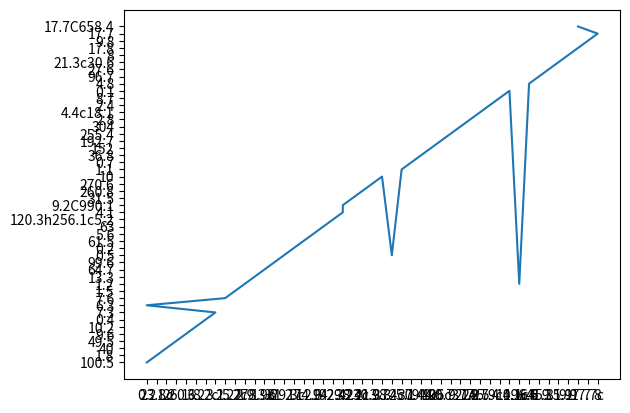

The script that saved this image:
import math
import numpy as np
from matplotlib import pyplot as plt

x = []
y = []

input = "M980.9,245.6H727.4c-6.8-11.2-31.3-46.4-75-57c-32-7.8-65.8,0.2-100.5,23.8c-1.8,1.2-40,26.1-49.5,86c-33-47-114.3-151-195.4-159.9c-4.5,0.6-9.6,3.2-10.2,8.2c-0.4,3.1-7.3,68.4,8.1,113.4c-76.4-20.2-180.2-39-286.4-31.8c-3.2,0.2-6.3,2.2-7.6,5.2c-1.5,2.9-1.2,6.4,0.6,9.2c1.3,2,124.1,181.5,326.8,278.9c-13.3,13.6-64.7,81-99.6,329.3c-0.5,3.1,0.7,6.4,3.3,8.4c1.7,1.4,3.8,2.2,5.9,2.2c0.9,0,2.1-0.2,3.1-0.6c7.1-2.5,174.9-61.5,218.8-121.4c1.7-2.5,2.3-5.6,1.3-8.5c-0.2-0.5-16.8-50.4-2.4-81.3c78.6-14.3,192-63,213.9-223.4c1.7-11.3,0.7-25.5-0.2-42c-2.7-45.6-5.8-102.1,42.4-120.3h256.1c5.2,0,9.2-4.1,9.2-9.2C990.1,249.7,986.1,245.6,980.9,245.6z M663.9,385.5c0.9,14.9,1.7,28.9,0.5,38.4c-31.5,230.9-260.8,213.7-270.6,212.7c-5.4-1.2-9.6,3.3-10,8.4c-0.5,5.1,3.3,9.6,8.4,10c0.4,0,5.7,0.4,14.8,0.4c9.9,0,25.1-1.1,42-3.1c-8.8,30.4-0.7,66.8,3.1,79.9c-36.8,44.5-152,90.7-192.7,106c37.8-255.4,92.7-304,93.7-304.9c1.4-1.1,1.9-2.8,2.5-4.4c18.1,8,35.6,16.7,55,23.2c1,0.4,2,0.6,3,0.6c3.9,0,7.4-2.4,8.8-6.3c1.7-4.8-1-10.1-5.8-11.8C211.2,465,73.2,294.9,36.7,245.9c196.5-8.7,380.7,70.4,382.6,71.2c4.8,2,10.1-0.1,12.2-4.9c2-4.7-0.1-10.1-4.8-12.1c-0.8-0.4-39.5-16.4-98.5-33.3c-16.8-30.1-15.2-85.8-13.5-108.3c91,19.5,186.2,170.7,187.2,172.2c2.2,3.5,6.4,5,10.4,4.1c4-1.2,6.6-4.8,6.6-8.9c0-69.2,41.3-96.7,43.2-97.9c30.3-20.5,59.1-27.6,85.9-21.3c30.6,7.4,51.2,31.2,60.6,44.1C657.5,276.8,661.2,339.1,663.9,385.5z M666.4,248.1c0,9.9-8,17.7-17.8,17.7c-9.8,0-17.7-7.9-17.7-17.7c0-9.8,8-17.7,17.7-17.7C658.4,230.4,666.4,238.3,666.4,248.1z"
str.replace(input, 'c', ' ')
split = str.split(input, ",")
print(split)
for i in range(len(split)):
    sub = []

    sub = str.split(split[i], "-")
    if len(sub) == 2:
        x.append(sub[0])
        y.append(sub[1])
        print

fig = plt.figure()
fig = plt.plot(x, y)
plt.show()